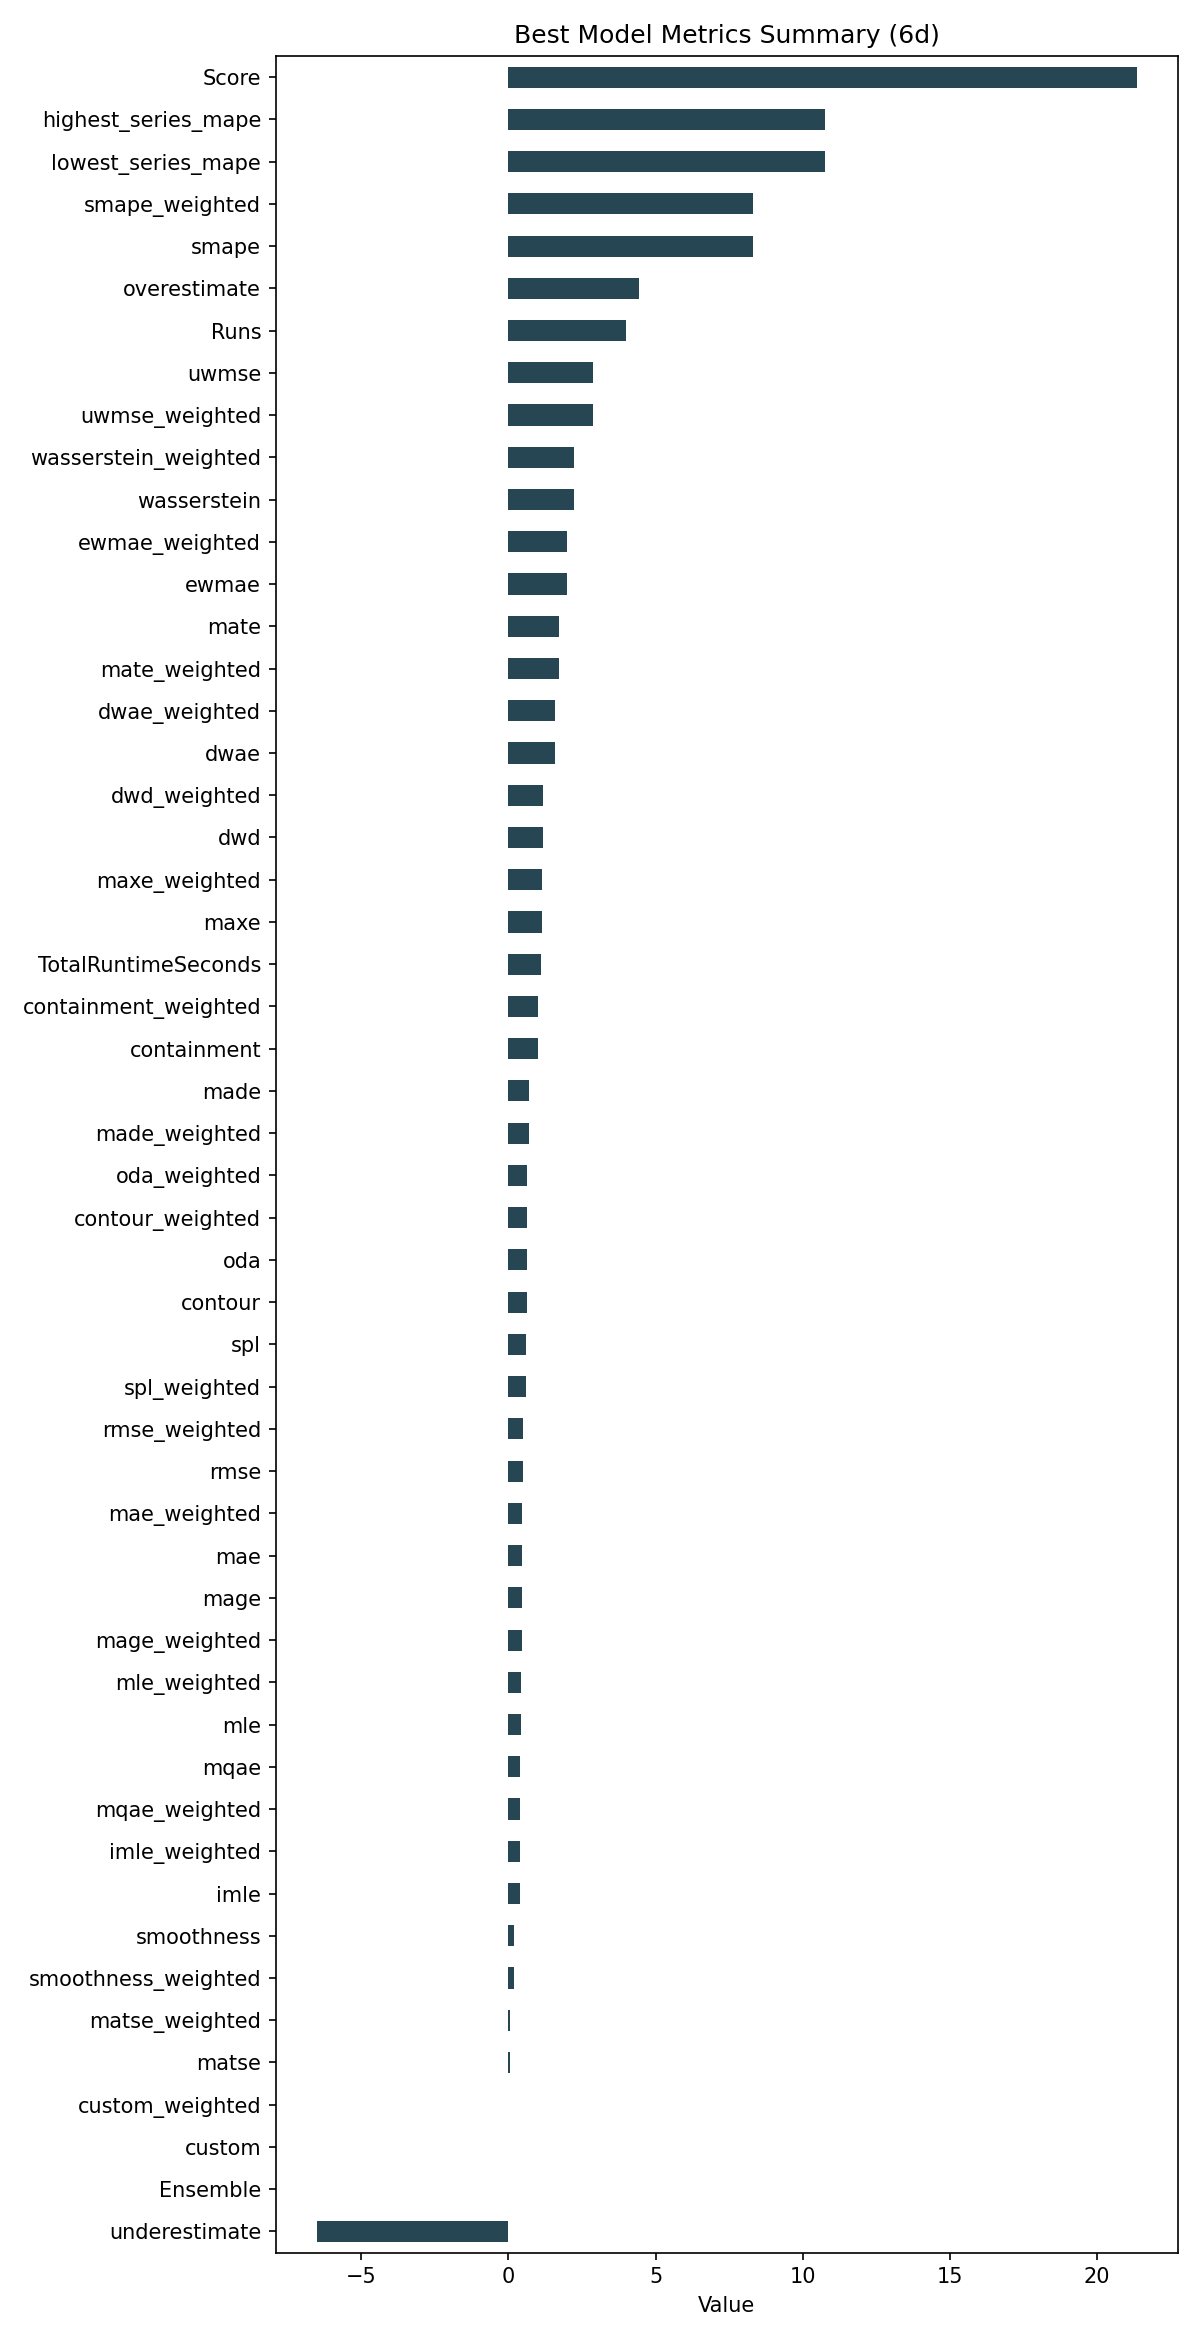

The data file committed next to this chart (first rows):
ID, Model, ModelParameters, TransformationParameters, Ensemble, Runs, smape, mae, rmse, made, mage, custom, underestimate, mle, overestimate, imle, spl, containment, contour, maxe, oda, dwae, mqae, ewmae
4d7022e4cb76c071b99a83a16194ebd6, ARIMA, {"p": 1, "d": 0, "q": 5, "regression_typ…, {"fillna": "ffill_mean_biased", "transfo…, 0, 4, 8.301, 0.456, 0.4974, 0.6975, 0.456, 0.0, -6.515, 0.4213, 4.43, 0.3953, 0.5992, 1.0, 0.625, 1.144, 0.625, 1.585, 0.3986, 2.007
